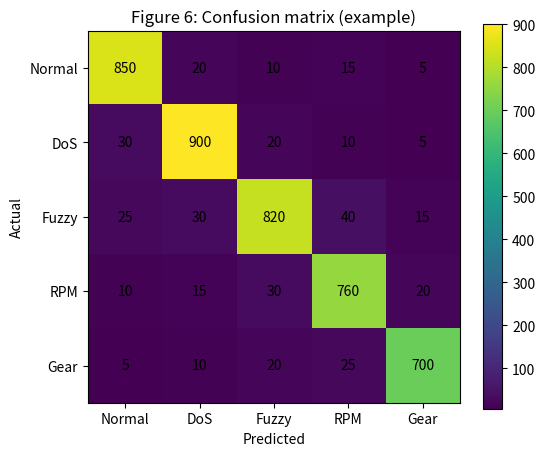

This chart was generated by the following Python code:
import matplotlib.pyplot as plt
import numpy as np

cm = np.array([
    [850,20,10,15,5],
    [30,900,20,10,5],
    [25,30,820,40,15],
    [10,15,30,760,20],
    [5,10,20,25,700]
])
labels = ["Normal","DoS","Fuzzy","RPM","Gear"]
fig, ax = plt.subplots(figsize=(6,5))
im = ax.imshow(cm)
ax.set_xticks(np.arange(len(labels))); ax.set_xticklabels(labels)
ax.set_yticks(np.arange(len(labels))); ax.set_yticklabels(labels)
ax.set_xlabel("Predicted"); ax.set_ylabel("Actual")
for i in range(cm.shape[0]):
    for j in range(cm.shape[1]):
        ax.text(j, i, cm[i,j], ha='center', va='center')
fig.colorbar(im)
ax.set_title("Figure 6: Confusion matrix (example)")
plt.savefig("figure6_confusion_matrix.png", dpi=300, bbox_inches='tight')
plt.close()
